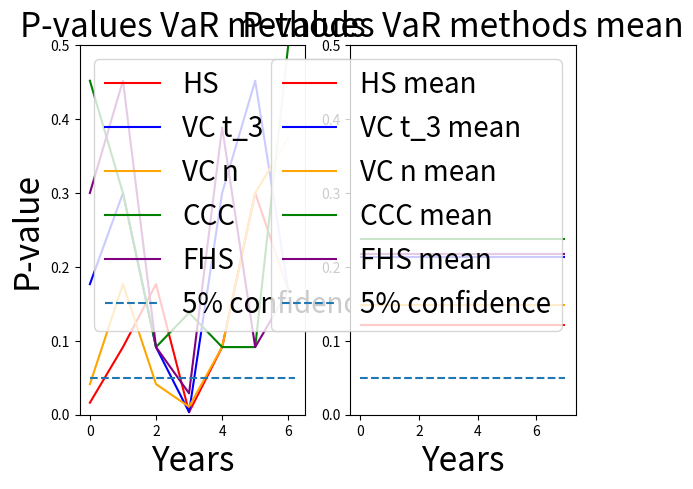

Generate this figure with matplotlib:
import matplotlib.pyplot as plt
import numpy as np

hs_97 = [0.01624, 0.09151, 0.1767, 0.00343, 0.09151, 0.29995, 0.16833]
hs_97_mean = 0.12109571428571428
hs_99 = [0.16794, 0.3806, 0.17438, 0.0, 0.3806, 0.05819, 0.00128]
hs_99_mean = 0.16614142857142858

VC_97_t3 = [0.1767, 0.29995, 0.09151, 0.00343, 0.29995, 0.45183, 0.16833]
VC_97_mean_t3 = 0.2131
VC_99_t3 = [0.16794, 0.37099, 0.37099, 0.05531, 0.05531, 0.17438, 0.5]
VC_99_mean_t3 = 0.24213142857142858

VC_97_n = [0.04137, 0.1767, 0.04137, 0.01073, 0.09151, 0.29995, 0.37439]
VC_97_mean_n = 0.14800285714285713
VC_99_n = [0.16794, 0.3806, 0.37099, 0.17438, 0.37099, 0.17438, 0.15744]
VC_99_mean_n = 0.2566742857142857

CCC_97 = [0.45183, 0.29995, 0.09151, 0.13799, 0.09151, 0.09151, 0.5]
CCC_97_mean = 0.23775714285714283
CCC_99 = [0.3806, 0.3806, 0.37099, 0.16794, 0.16794, 0.37099, 0.5]
CCC_99_mean = 0.33415142857142854

fhs_97 = [0.29995, 0.45183, 0.09151, 0.02895, 0.3888, 0.09151, 0.16833]
fhs_97_mean = 0.21726857142857142
fhs_99 = [0.37099, 0.37099, 0.37099, 0.05531, 0.37099, 0.37099, 0.15744]
fhs_99_mean = 0.29538571428571425

fig, ax = plt.subplots(1, 2)

ax[0].plot(hs_97, color="red", label="HS")
ax[0].plot(VC_97_t3, color="blue", label="VC t_3")
ax[0].plot(VC_97_n, color="orange", label="VC n")
ax[0].plot(CCC_97, color="green", label="CCC")
ax[0].plot(fhs_97, color="purple", label="FHS")
ax[0].set_ylim(0, 0.5)
ax[0].set_title("P-values VaR methods", fontsize=24)
ax[0].set_xlabel("Years", fontsize=24)
ax[0].set_ylabel("P-value", fontsize=24)
ax[0].hlines(0.05, 0, 6.2, label="5% confidence", linestyle="--")
ax[0].legend(fontsize=20)

ax[1].hlines(hs_97_mean, 0, 7, color="red", label="HS mean")
ax[1].hlines(VC_97_mean_t3, 0, 7, color="blue", label="VC t_3 mean")
ax[1].hlines(VC_97_mean_n, 0, 7, color="orange", label="VC n mean")
ax[1].hlines(CCC_97_mean, 0, 7, color="green", label="CCC mean")
ax[1].hlines(fhs_97_mean, 0, 7, color="purple", label="FHS mean")
ax[1].hlines(0.05, 0, 7, label="5% confidence", linestyle="--")
ax[1].set_ylim(0, 0.5)
ax[1].legend(fontsize=20)
ax[1].set_title("P-values VaR methods mean", fontsize=24)
ax[1].set_xlabel("Years", fontsize=24)
ax[1].set_ylabel(" ")
plt.show()
